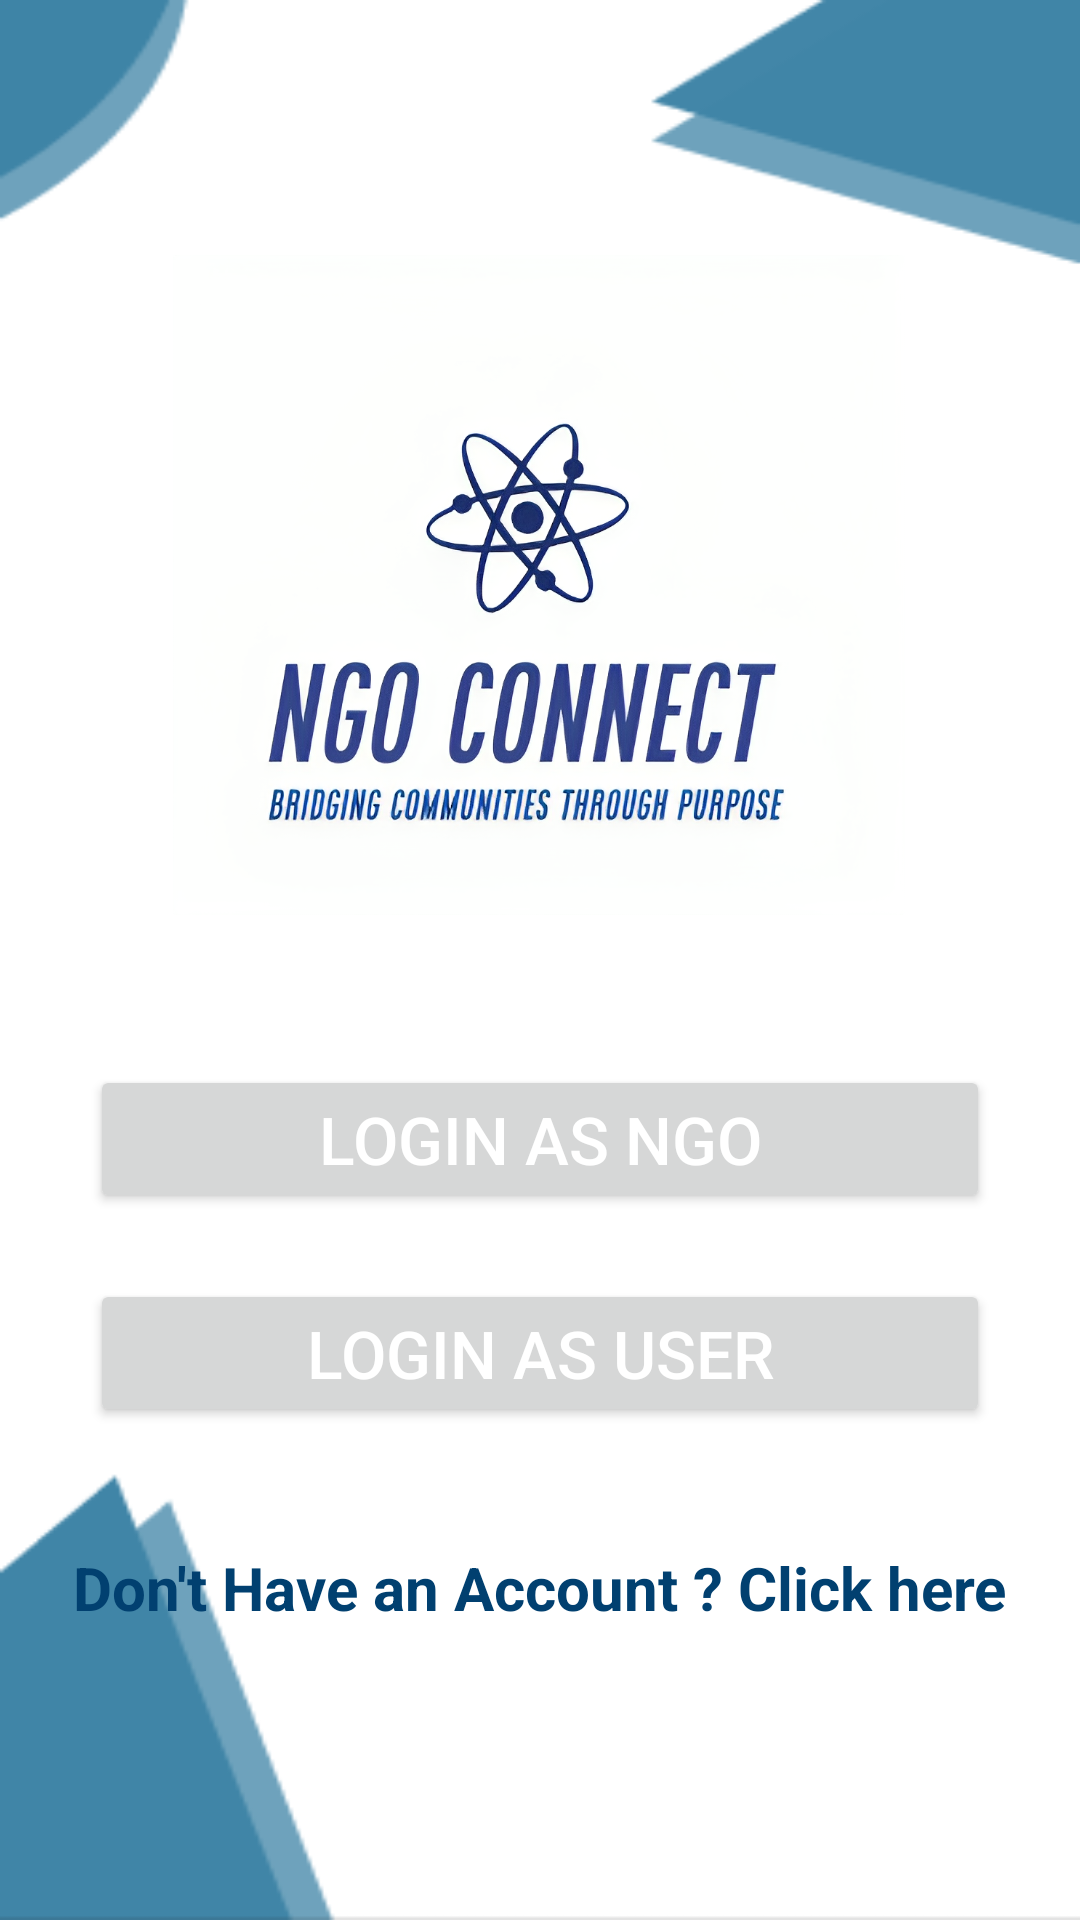

Reconstruct the res/layout file that produces this screen, plus the resources it refers to.
<!-- AndroidManifest.xml: application theme Theme.NGOConnectApp -->
<!-- res/layout/activity_login.xml -->
<?xml version="1.0" encoding="utf-8"?>
<androidx.constraintlayout.widget.ConstraintLayout xmlns:android="http://schemas.android.com/apk/res/android"
    xmlns:app="http://schemas.android.com/apk/res-auto"
    xmlns:tools="http://schemas.android.com/tools"
    android:layout_width="match_parent"
    android:layout_height="match_parent"
    android:background="@drawable/ngoregisterpage"
    tools:context=".LoginActivity">

    <ImageView
        android:id="@+id/imageView8"
        android:layout_width="250dp"
        android:layout_height="220dp"
        android:layout_marginTop="85dp"
        android:background="@color/white"
        android:src="@drawable/applogo"
        app:layout_constraintEnd_toEndOf="parent"
        app:layout_constraintHorizontal_bias="0.496"
        app:layout_constraintStart_toStartOf="parent"
        app:layout_constraintTop_toTopOf="parent">

    </ImageView>

    <Button
        android:id="@+id/btnLoginNgo"
        android:layout_width="0dp"
        android:layout_height="wrap_content"
        android:layout_marginLeft="30dp"
        android:layout_marginTop="50dp"
        android:layout_marginRight="30dp"
        android:text="@string/login_ngo"
        android:textColor="@color/white"
        android:textSize="22sp"
        app:layout_constraintEnd_toEndOf="parent"
        app:layout_constraintHorizontal_bias="1.0"
        app:layout_constraintStart_toStartOf="parent"
        app:layout_constraintTop_toBottomOf="@+id/imageView8" />

    <Button
        android:id="@+id/btnLoginUser"
        android:layout_width="match_parent"
        android:layout_height="wrap_content"
        android:layout_marginLeft="30dp"
        android:layout_marginTop="22dp"
        android:layout_marginRight="30dp"
        android:text="@string/login_user"
        android:textColor="@color/white"
        android:textSize="22sp"
        app:layout_constraintEnd_toEndOf="parent"
        app:layout_constraintHorizontal_bias="1.0"
        app:layout_constraintStart_toStartOf="parent"
        app:layout_constraintTop_toBottomOf="@+id/btnLoginNgo"/>

    <TextView
        android:id="@+id/tvRegistration"
        android:layout_width="wrap_content"
        android:layout_height="wrap_content"
        android:layout_marginTop="40dp"
        android:clickable="false"
        android:text="@string/registration_activity"
        android:textColor="@color/item_text_color"
        android:textSize="20sp"
        android:textStyle="bold"
        app:layout_constraintEnd_toEndOf="parent"
        app:layout_constraintStart_toStartOf="parent"
        app:layout_constraintTop_toBottomOf="@+id/btnLoginUser">

    </TextView>


</androidx.constraintlayout.widget.ConstraintLayout>
<!-- resources referenced by this layout -->
<resources>
  <color name="item_text_color">#014070</color>
  <color name="white">#FFFFFFFF</color>
  <!-- drawable applogo: png bitmap (drawable, 513000 bytes) -->
  <!-- drawable ngoregisterpage: jpg bitmap (drawable, 5051 bytes) -->
  <string name="login_ngo">Login as NGO</string>
  <string name="login_user">Login as User</string>
  <string name="registration_activity">Don\'t Have an Account ? Click here </string>
  <style name="Theme.NGOConnectApp" parent="Base.Theme.NGOConnectApp" />
  <style name="Base.Theme.NGOConnectApp" parent="Theme.Material3.DayNight.NoActionBar">
          
           <item name="colorPrimary">@color/bg_color</item>
          <item name="android:statusBarColor">@color/bg_color</item>
          <item name="android:textColor">@color/black_shade</item>
          <item name="android:textColorPrimary">@color/black</item>
          <item name="android:textColorHint">@color/grey</item>
      </style>
  <color name="bg_color">#095c94</color>
  <color name="black_shade">#2b2a2a</color>
  <color name="black">#FF000000</color>
  <color name="grey">#7d7d7c</color>
</resources>
